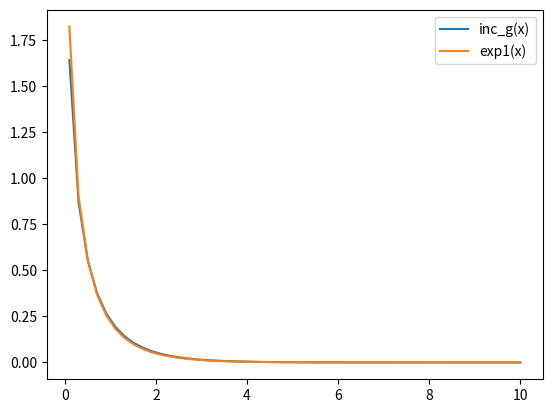

This chart was generated by the following Python code:
#!/usr/bin/env python3
# -*- coding: utf-8 -*-
"""
Created on Wed Sep  5 15:35:27 2018

@author: muellese
"""

#from scipy.special import gammainc, gammaincc, exp1, gamma
from matplotlib import pyplot as plt

import numpy as np

from scipy.special import gamma, gammaincc, exp1, expn
def inc_gamma(a, x):
    return exp1(x) if a == 0 else gamma(a)*gammaincc(a, x)

x = np.linspace(.1, 10.)
s = 0.00001

plt.plot(x, inc_gamma(0.1, x), label="inc_g(x)")
plt.plot(x, exp1(x), label="exp1(x)")

plt.legend()

plt.show()
print(inc_gamma(0, 0.1))